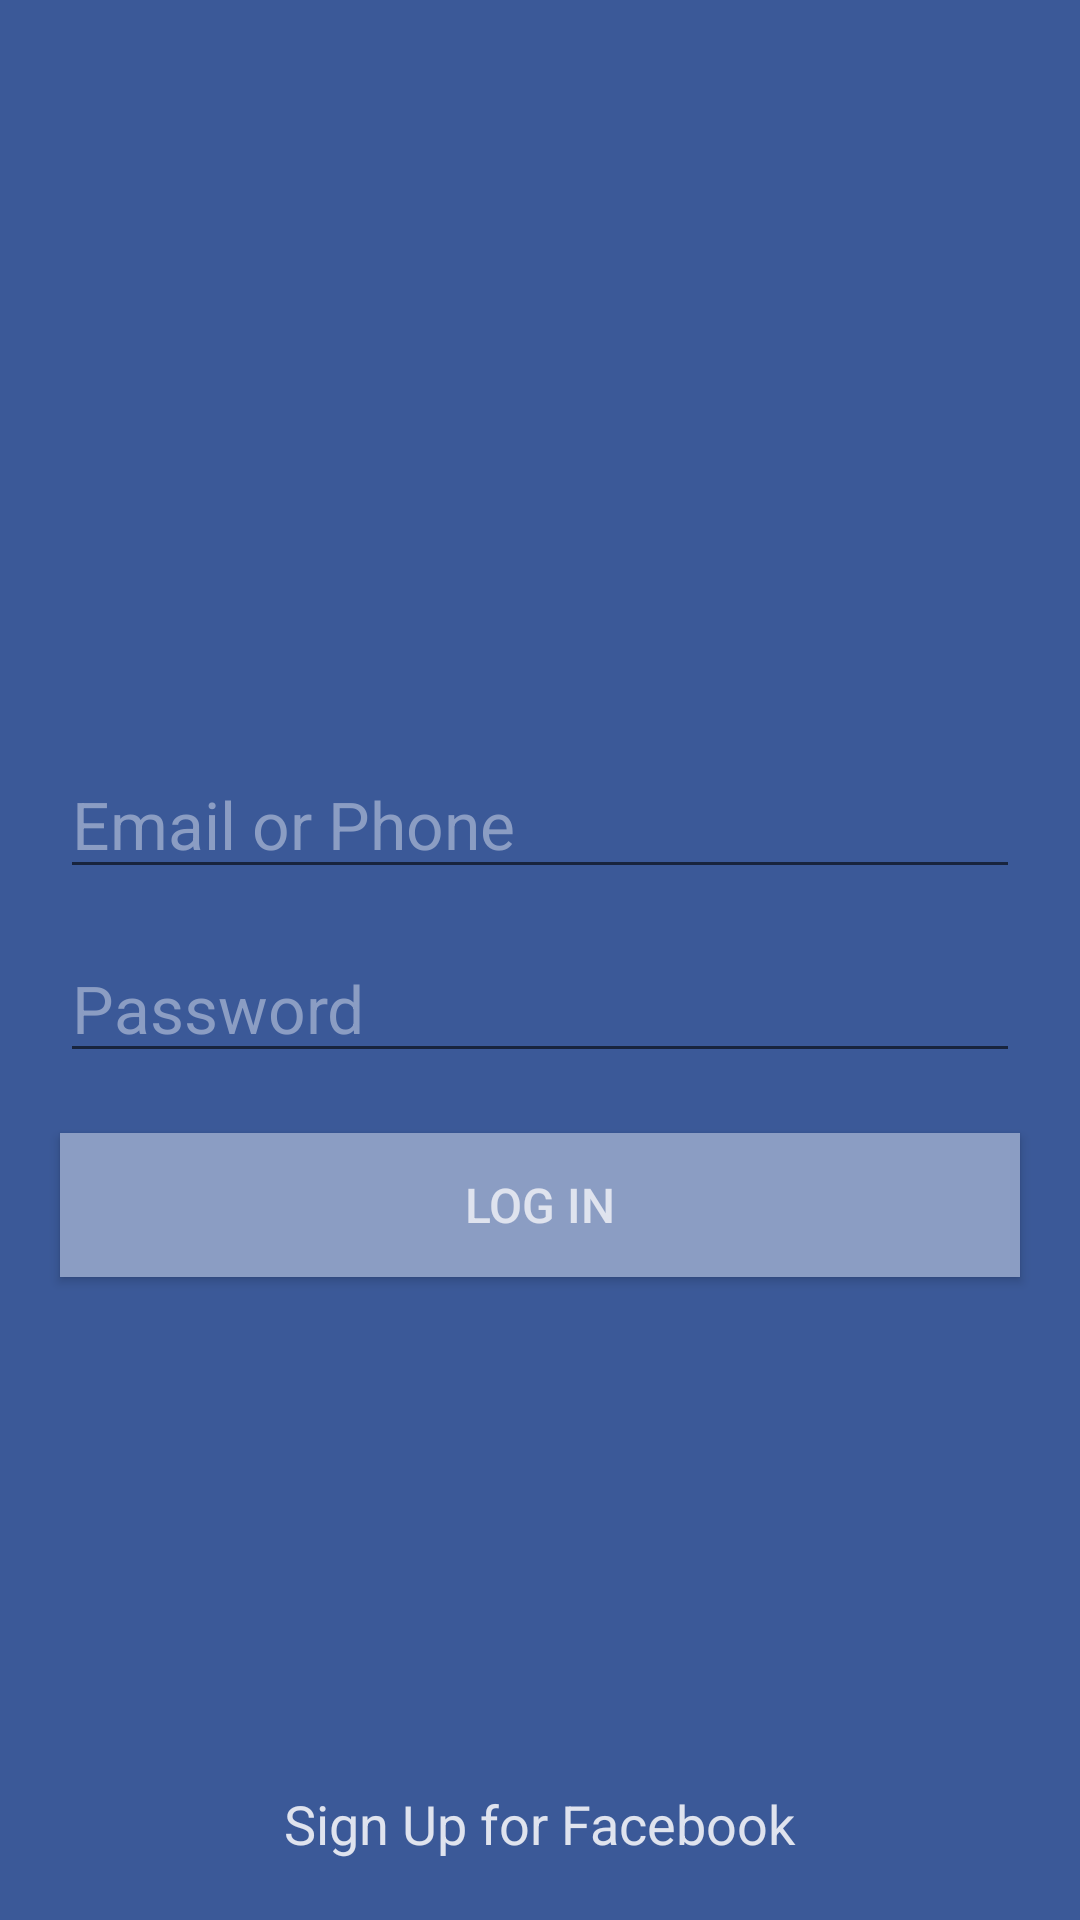

This screen was rendered from an Android layout file. Write that file and the resources it references.
<!-- AndroidManifest.xml: application theme Theme.FacebookUI -->
<!-- res/layout/activity_main.xml -->
<?xml version="1.0" encoding="utf-8"?>
<RelativeLayout xmlns:android="http://schemas.android.com/apk/res/android"
    xmlns:app="http://schemas.android.com/apk/res-auto"
    xmlns:tools="http://schemas.android.com/tools"
    android:layout_width="match_parent"
    android:layout_height="match_parent"
    tools:context=".MainActivity"
    android:background="#3b5998">

    <ImageView
        android:layout_width="70dp"
        android:layout_height="70dp"
        android:src="@drawable/fb"
        android:layout_centerHorizontal="true"
        android:layout_marginTop="150dp"
        android:id="@+id/logo"/>

    <EditText
        android:layout_width="match_parent"
        android:layout_height="wrap_content"
        android:hint="Email or Phone"
        android:layout_centerHorizontal="true"
        android:layout_marginLeft="20dp"
        android:layout_marginRight="20dp"
        android:layout_marginTop="30dp"
        android:textColor="@color/white"
        android:layout_below="@id/logo"
        android:textColorHint="#8b9dc3"
        android:textSize="22sp"
        android:id="@+id/email"/>

    <EditText
        android:layout_width="match_parent"
        android:layout_height="wrap_content"
        android:layout_marginLeft="20dp"
        android:layout_marginTop="15dp"
        android:layout_marginRight="20dp"
        android:hint="Password"
        android:textColorHint="#8b9dc3"
        android:textSize="22sp"
        android:inputType="textPassword"
        android:layout_below="@id/email"
        android:textColor="@color/white"
        android:id="@+id/password"/>

    <Button
        android:layout_width="match_parent"
        android:layout_height="wrap_content"
        android:layout_marginTop="20dp"
        android:layout_marginLeft="20dp"
        android:layout_marginRight="20dp"
        android:text="LOG IN"
        android:textSize="16dp"
        android:textColor="#dfe3ee"
        android:background="#8b9dc3"
        android:id="@+id/login"
        android:layout_below="@id/password"
        android:onClick="login"/>

    <TextView
        android:layout_width="wrap_content"
        android:layout_height="wrap_content"
        android:layout_marginTop="170dp"
        android:hint="Sign Up for Facebook"
        android:textColorHint="#dfe3ee"
        android:textSize="18dp"
        android:layout_centerHorizontal="true"
        android:id="@+id/signup"
        android:layout_below="@id/login"/>

    <TextView
        android:layout_width="wrap_content"
        android:layout_height="wrap_content"
        android:layout_marginTop="20dp"
        android:hint="Forgot Password?"
        android:textColorHint="#dfe3ee"
        android:textSize="18dp"
        android:layout_centerHorizontal="true"
        android:layout_below="@id/signup"/>

</RelativeLayout>
<!-- resources referenced by this layout -->
<resources>
  <style name="Theme.FacebookUI" parent="Theme.MaterialComponents.DayNight.DarkActionBar">
          
          <item name="colorPrimary">@color/purple_500</item>
          <item name="colorPrimaryVariant">@color/purple_700</item>
          <item name="colorOnPrimary">@color/white</item>
          
          <item name="colorSecondary">@color/teal_200</item>
          <item name="colorSecondaryVariant">@color/teal_700</item>
          <item name="colorOnSecondary">@color/black</item>
          
          <item name="android:statusBarColor" tools:targetApi="l">?attr/colorPrimaryVariant</item>
          
          <item name="materialButtonStyle">@style/Widget.AppCompat.Button</item>
      </style>
  <!-- not gathered from this repository: default colours our renderer supplied (Android Studio template values) -->
  <color name="purple_500">#FF6200EE</color>
  <color name="purple_700">#FF3700B3</color>
  <color name="teal_200">#FF03DAC5</color>
  <color name="teal_700">#FF018786</color>
  <color name="black">#FF000000</color>
  <color name="white">#FFFFFFFF</color>
</resources>
